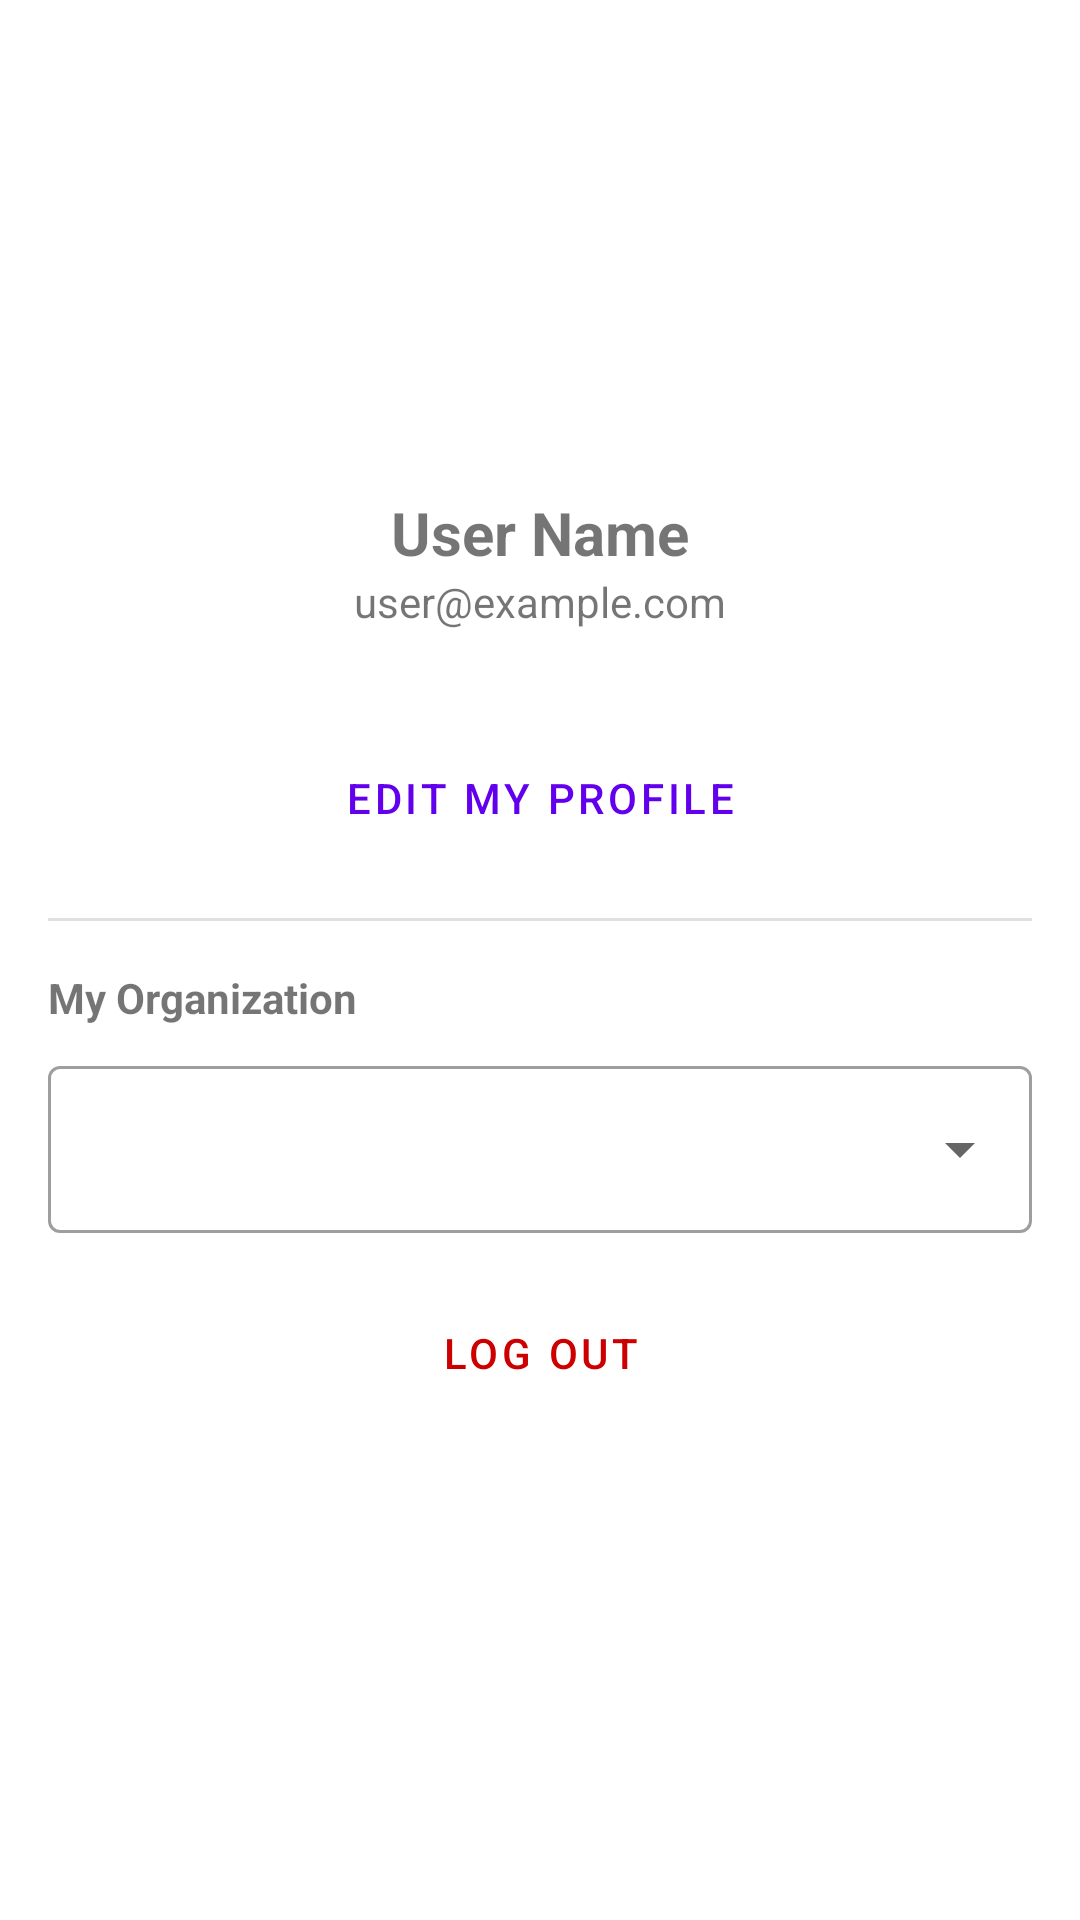

Android layout source for this screen:
<!-- AndroidManifest.xml: application theme Theme.Teams -->
<!-- res/layout/fragment_settings.xml -->
<?xml version="1.0" encoding="utf-8"?>
<androidx.constraintlayout.widget.ConstraintLayout xmlns:android="http://schemas.android.com/apk/res/android"
    xmlns:app="http://schemas.android.com/apk/res-auto"
    android:layout_width="match_parent"
    android:layout_height="match_parent"
    android:padding="16dp">

    <ImageView
        android:id="@+id/image_profile"
        android:layout_width="100dp"
        android:layout_height="100dp"
        android:layout_marginTop="32dp"
        android:src="@drawable/avatar_1"
        app:layout_constraintEnd_toEndOf="parent"
        app:layout_constraintStart_toStartOf="parent"
        app:layout_constraintTop_toTopOf="parent" />

    <TextView
        android:id="@+id/text_profile_name"
        android:layout_width="wrap_content"
        android:layout_height="wrap_content"
        android:layout_marginTop="16dp"
        android:text="User Name"
        android:textSize="20sp"
        android:textStyle="bold"
        app:layout_constraintEnd_toEndOf="parent"
        app:layout_constraintStart_toStartOf="parent"
        app:layout_constraintTop_toBottomOf="@id/image_profile" />

    <TextView
        android:id="@+id/text_profile_email"
        android:layout_width="wrap_content"
        android:layout_height="wrap_content"
        android:text="user@example.com"
        app:layout_constraintEnd_toEndOf="parent"
        app:layout_constraintStart_toStartOf="parent"
        app:layout_constraintTop_toBottomOf="@id/text_profile_name" />

    <Button
        android:id="@+id/btn_edit_profile"
        style="@style/Widget.MaterialComponents.Button.OutlinedButton"
        android:layout_width="match_parent"
        android:layout_height="wrap_content"
        android:layout_marginTop="32dp"
        android:text="Edit My Profile"
        app:layout_constraintTop_toBottomOf="@id/text_profile_email" />

    <com.google.android.material.divider.MaterialDivider
        android:id="@+id/divider_profile"
        android:layout_width="match_parent"
        android:layout_height="wrap_content"
        android:layout_marginTop="16dp"
        app:layout_constraintTop_toBottomOf="@id/btn_edit_profile" />

    <TextView
        android:id="@+id/text_org_label"
        android:layout_width="wrap_content"
        android:layout_height="wrap_content"
        android:layout_marginTop="16dp"
        android:text="My Organization"
        android:textStyle="bold"
        app:layout_constraintStart_toStartOf="parent"
        app:layout_constraintTop_toBottomOf="@id/divider_profile" />

    <com.google.android.material.textfield.TextInputLayout
        android:id="@+id/layout_org_selection"
        style="@style/Widget.MaterialComponents.TextInputLayout.OutlinedBox.ExposedDropdownMenu"
        android:layout_width="match_parent"
        android:layout_height="wrap_content"
        android:layout_marginTop="8dp"
        app:layout_constraintTop_toBottomOf="@id/text_org_label">

        <AutoCompleteTextView
            android:id="@+id/auto_complete_org"
            android:layout_width="match_parent"
            android:layout_height="wrap_content"
            android:inputType="none" />
    </com.google.android.material.textfield.TextInputLayout>

    <TextView
        android:id="@+id/text_coach_label"
        android:layout_width="wrap_content"
        android:layout_height="wrap_content"
        android:layout_marginTop="16dp"
        android:text="Coach Controls"
        android:textStyle="bold"
        android:visibility="gone"
        app:layout_constraintStart_toStartOf="parent"
        app:layout_constraintTop_toBottomOf="@id/layout_org_selection" />

    <com.google.android.material.textfield.TextInputLayout
        android:id="@+id/layout_custom_team_name"
        style="@style/Widget.MaterialComponents.TextInputLayout.OutlinedBox"
        android:layout_width="match_parent"
        android:layout_height="wrap_content"
        android:layout_marginTop="8dp"
        android:hint="Set Team Name"
        android:visibility="gone"
        app:endIconMode="custom"
        app:endIconDrawable="@drawable/ic_settings_black_24dp"
        app:layout_constraintTop_toBottomOf="@id/text_coach_label">

        <com.google.android.material.textfield.TextInputEditText
            android:id="@+id/edit_custom_team_name"
            android:layout_width="match_parent"
            android:layout_height="wrap_content" />
    </com.google.android.material.textfield.TextInputLayout>

    <Button
        android:id="@+id/btn_add_player"
        style="@style/Widget.MaterialComponents.Button.OutlinedButton"
        android:layout_width="match_parent"
        android:layout_height="wrap_content"
        android:layout_marginTop="16dp"
        android:text="Add New Player to Team"
        android:visibility="gone"
        app:layout_constraintTop_toBottomOf="@id/layout_custom_team_name" />

    <Button
        android:id="@+id/btn_link_additional_player"
        style="@style/Widget.MaterialComponents.Button.OutlinedButton"
        android:layout_width="match_parent"
        android:layout_height="wrap_content"
        android:layout_marginTop="16dp"
        android:text="Link to Another Team/Player"
        android:visibility="gone"
        app:layout_constraintTop_toBottomOf="@id/btn_add_player" />

    <Button
        android:id="@+id/btn_logout"
        style="@style/Widget.MaterialComponents.Button.TextButton"
        android:layout_width="match_parent"
        android:layout_height="wrap_content"
        android:layout_marginTop="16dp"
        android:text="Log Out"
        android:textColor="@android:color/holo_red_dark"
        app:layout_constraintTop_toBottomOf="@id/btn_link_additional_player" />

</androidx.constraintlayout.widget.ConstraintLayout>
<!-- resources referenced by this layout -->
<resources>
  <style name="Theme.Teams" parent="Theme.MaterialComponents.DayNight.DarkActionBar">
          
          <item name="colorPrimary">@color/purple_500</item>
          <item name="colorPrimaryVariant">@color/purple_700</item>
          <item name="colorOnPrimary">@color/white</item>
          
          <item name="colorSecondary">@color/teal_200</item>
          <item name="colorSecondaryVariant">@color/teal_700</item>
          <item name="colorOnSecondary">@color/black</item>
          
          <item name="android:statusBarColor">?attr/colorPrimaryVariant</item>
          
      </style>
  <!-- not gathered from this repository: default colours our renderer supplied (Android Studio template values) -->
  <color name="purple_500">#FF6200EE</color>
  <color name="purple_700">#FF3700B3</color>
  <color name="teal_200">#FF03DAC5</color>
  <color name="teal_700">#FF018786</color>
  <color name="black">#FF000000</color>
  <color name="white">#FFFFFFFF</color>
</resources>
